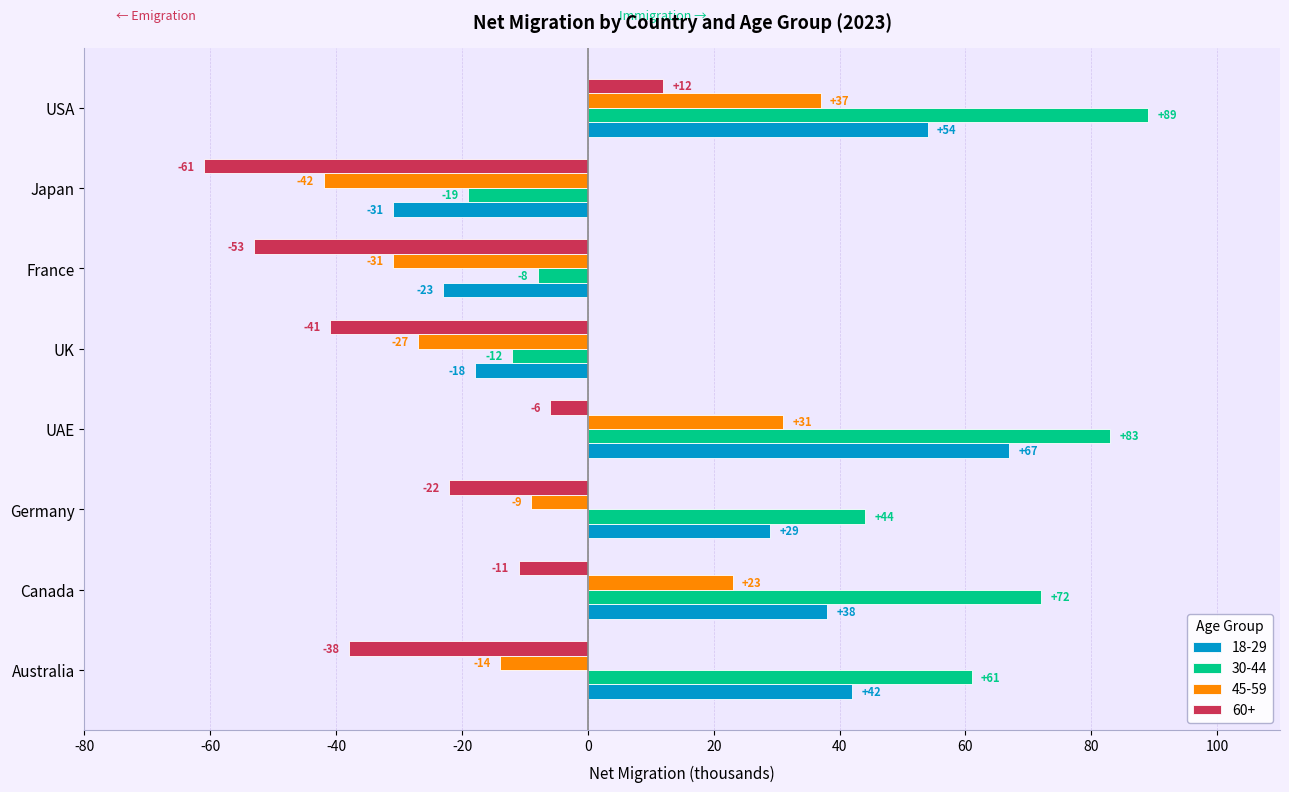

The script that saved this image:
import matplotlib
matplotlib.use('Agg')
import matplotlib.pyplot as plt
import numpy as np

countries = ["Australia", "Canada", "Germany", "UAE", "UK", "France", "Japan", "USA"]

age_groups = ["18-29", "30-44", "45-59", "60+"]

data = {
    "18-29": [42, 38, 29, 67, -18, -23, -31, 54],
    "30-44": [61, 72, 44, 83, -12, -8,  -19, 89],
    "45-59": [-14, 23, -9, 31, -27, -31, -42, 37],
    "60+":   [-38, -11, -22, -6, -41, -53, -61, 12],
}

colors = {
    "18-29": "#0099CC",
    "30-44": "#00CC88",
    "45-59": "#FF8800",
    "60+":   "#CC3355",
}

y = np.arange(len(countries))
height = 0.18

fig, ax = plt.subplots(figsize=(13, 8))
fig.patch.set_facecolor("#F5F0FF")
ax.set_facecolor("#EEE8FF")

for i, age in enumerate(age_groups):
    vals = data[age]
    y_pos = y + (i - 1.5) * height
    bars = ax.barh(y_pos, vals, height,
                   color=colors[age], label=age,
                   zorder=3, edgecolor="white", linewidth=0.6)
    for bar, val in zip(bars, vals):
        x_pos = val + (1.5 if val >= 0 else -1.5)
        ha = "left" if val >= 0 else "right"
        ax.text(x_pos, bar.get_y() + bar.get_height() / 2,
                f"{val:+d}", va="center", ha=ha,
                fontsize=8, fontweight="bold", color=colors[age])

ax.axvline(0, color="#888888", linewidth=1.2, zorder=5)
ax.set_yticks(y)
ax.set_yticklabels(countries, fontsize=11)
ax.set_xlabel("Net Migration (thousands)", fontsize=11, labelpad=8)
ax.set_title("Net Migration by Country and Age Group (2023)",
             fontsize=13, fontweight="bold", pad=14)
ax.set_xlim(-80, 110)
ax.set_xticks(np.arange(-80, 111, 20))
ax.grid(axis="x", linestyle="--", linewidth=0.5, color="#CCBBEE", alpha=0.8)
for spine in ["top", "right"]:
    ax.spines[spine].set_visible(False)
ax.spines["left"].set_color("#AAAACC")
ax.spines["bottom"].set_color("#AAAACC")

ax.text(-75, 8.1, "← Emigration", fontsize=9, color="#CC3355", fontstyle="italic")
ax.text(5,   8.1, "Immigration →", fontsize=9, color="#00CC88", fontstyle="italic")

ax.legend(title="Age Group", fontsize=10, title_fontsize=10,
          loc="lower right", framealpha=0.9, edgecolor="#AAAACC")

plt.tight_layout()
plt.savefig("chart14_diverging.png", dpi=150, bbox_inches="tight")
print("Saved.")
